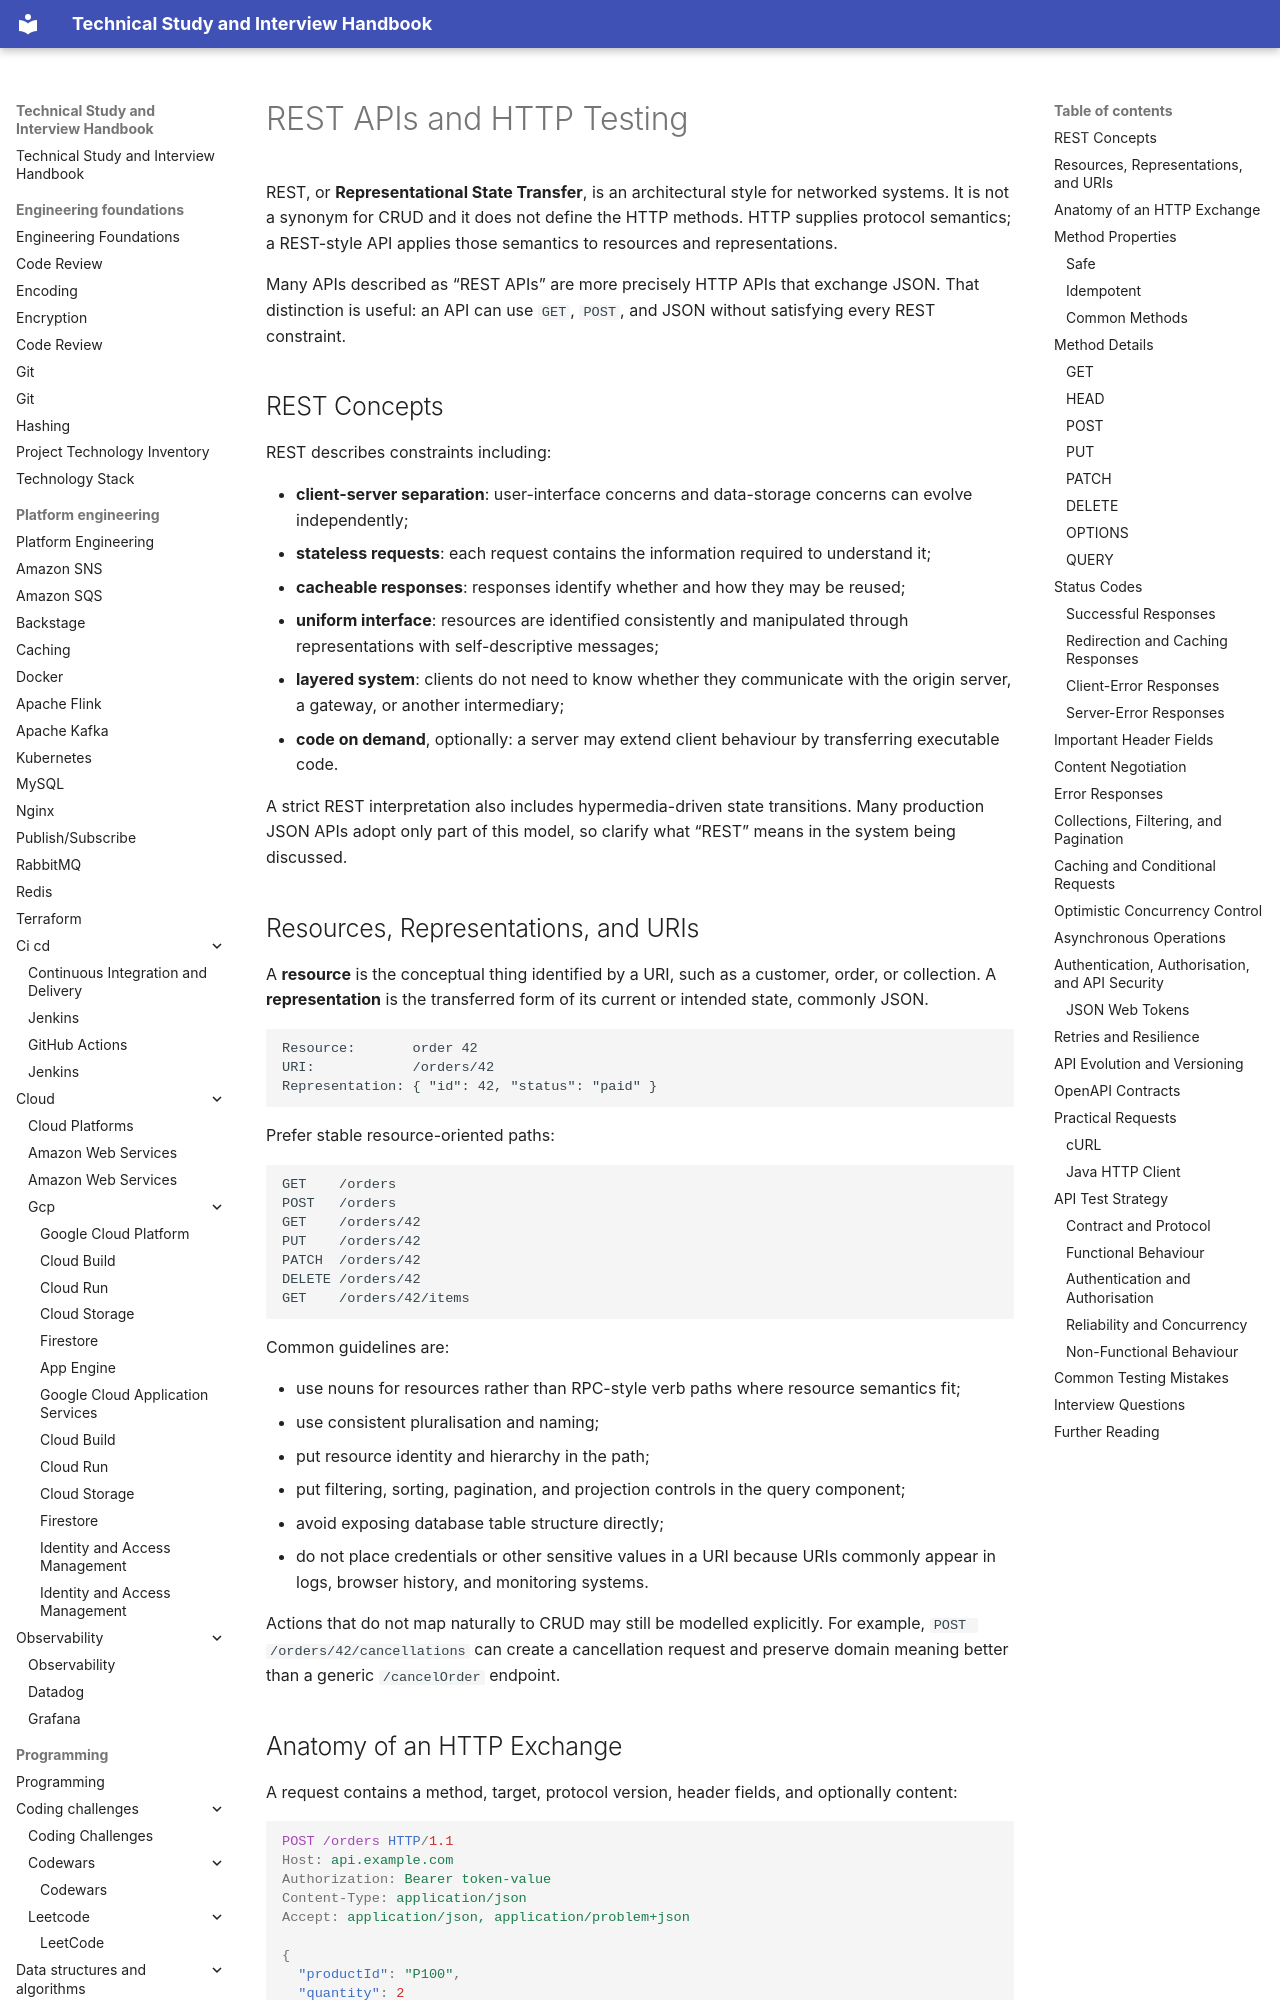

repository: DonalGeraghty/study-repository · page: quality-engineering/quality-engineering-rest-api/index.html · generator: mkdocs

---
tags:
  - quality-engineering
---

# REST APIs and HTTP Testing

REST, or **Representational State Transfer**, is an architectural style for networked systems. It is not a synonym for CRUD and it does not define the HTTP methods. HTTP supplies protocol semantics; a REST-style API applies those semantics to resources and representations.

Many APIs described as “REST APIs” are more precisely HTTP APIs that exchange JSON. That distinction is useful: an API can use `GET`, `POST`, and JSON without satisfying every REST constraint.

## REST Concepts

REST describes constraints including:

- **client-server separation**: user-interface concerns and data-storage concerns can evolve independently;
- **stateless requests**: each request contains the information required to understand it;
- **cacheable responses**: responses identify whether and how they may be reused;
- **uniform interface**: resources are identified consistently and manipulated through representations with self-descriptive messages;
- **layered system**: clients do not need to know whether they communicate with the origin server, a gateway, or another intermediary;
- **code on demand**, optionally: a server may extend client behaviour by transferring executable code.

A strict REST interpretation also includes hypermedia-driven state transitions. Many production JSON APIs adopt only part of this model, so clarify what “REST” means in the system being discussed.

## Resources, Representations, and URIs

A **resource** is the conceptual thing identified by a URI, such as a customer, order, or collection. A **representation** is the transferred form of its current or intended state, commonly JSON.

```text
Resource:       order 42
URI:            /orders/42
Representation: { "id": 42, "status": "paid" }
```

Prefer stable resource-oriented paths:

```text
GET    /orders
POST   /orders
GET    /orders/42
PUT    /orders/42
PATCH  /orders/42
DELETE /orders/42
GET    /orders/42/items
```

Common guidelines are:

- use nouns for resources rather than RPC-style verb paths where resource semantics fit;
- use consistent pluralisation and naming;
- put resource identity and hierarchy in the path;
- put filtering, sorting, pagination, and projection controls in the query component;
- avoid exposing database table structure directly;
- do not place credentials or other sensitive values in a URI because URIs commonly appear in logs, browser history, and monitoring systems.

Actions that do not map naturally to CRUD may still be modelled explicitly. For example, `POST /orders/42/cancellations` can create a cancellation request and preserve domain meaning better than a generic `/cancelOrder` endpoint.
